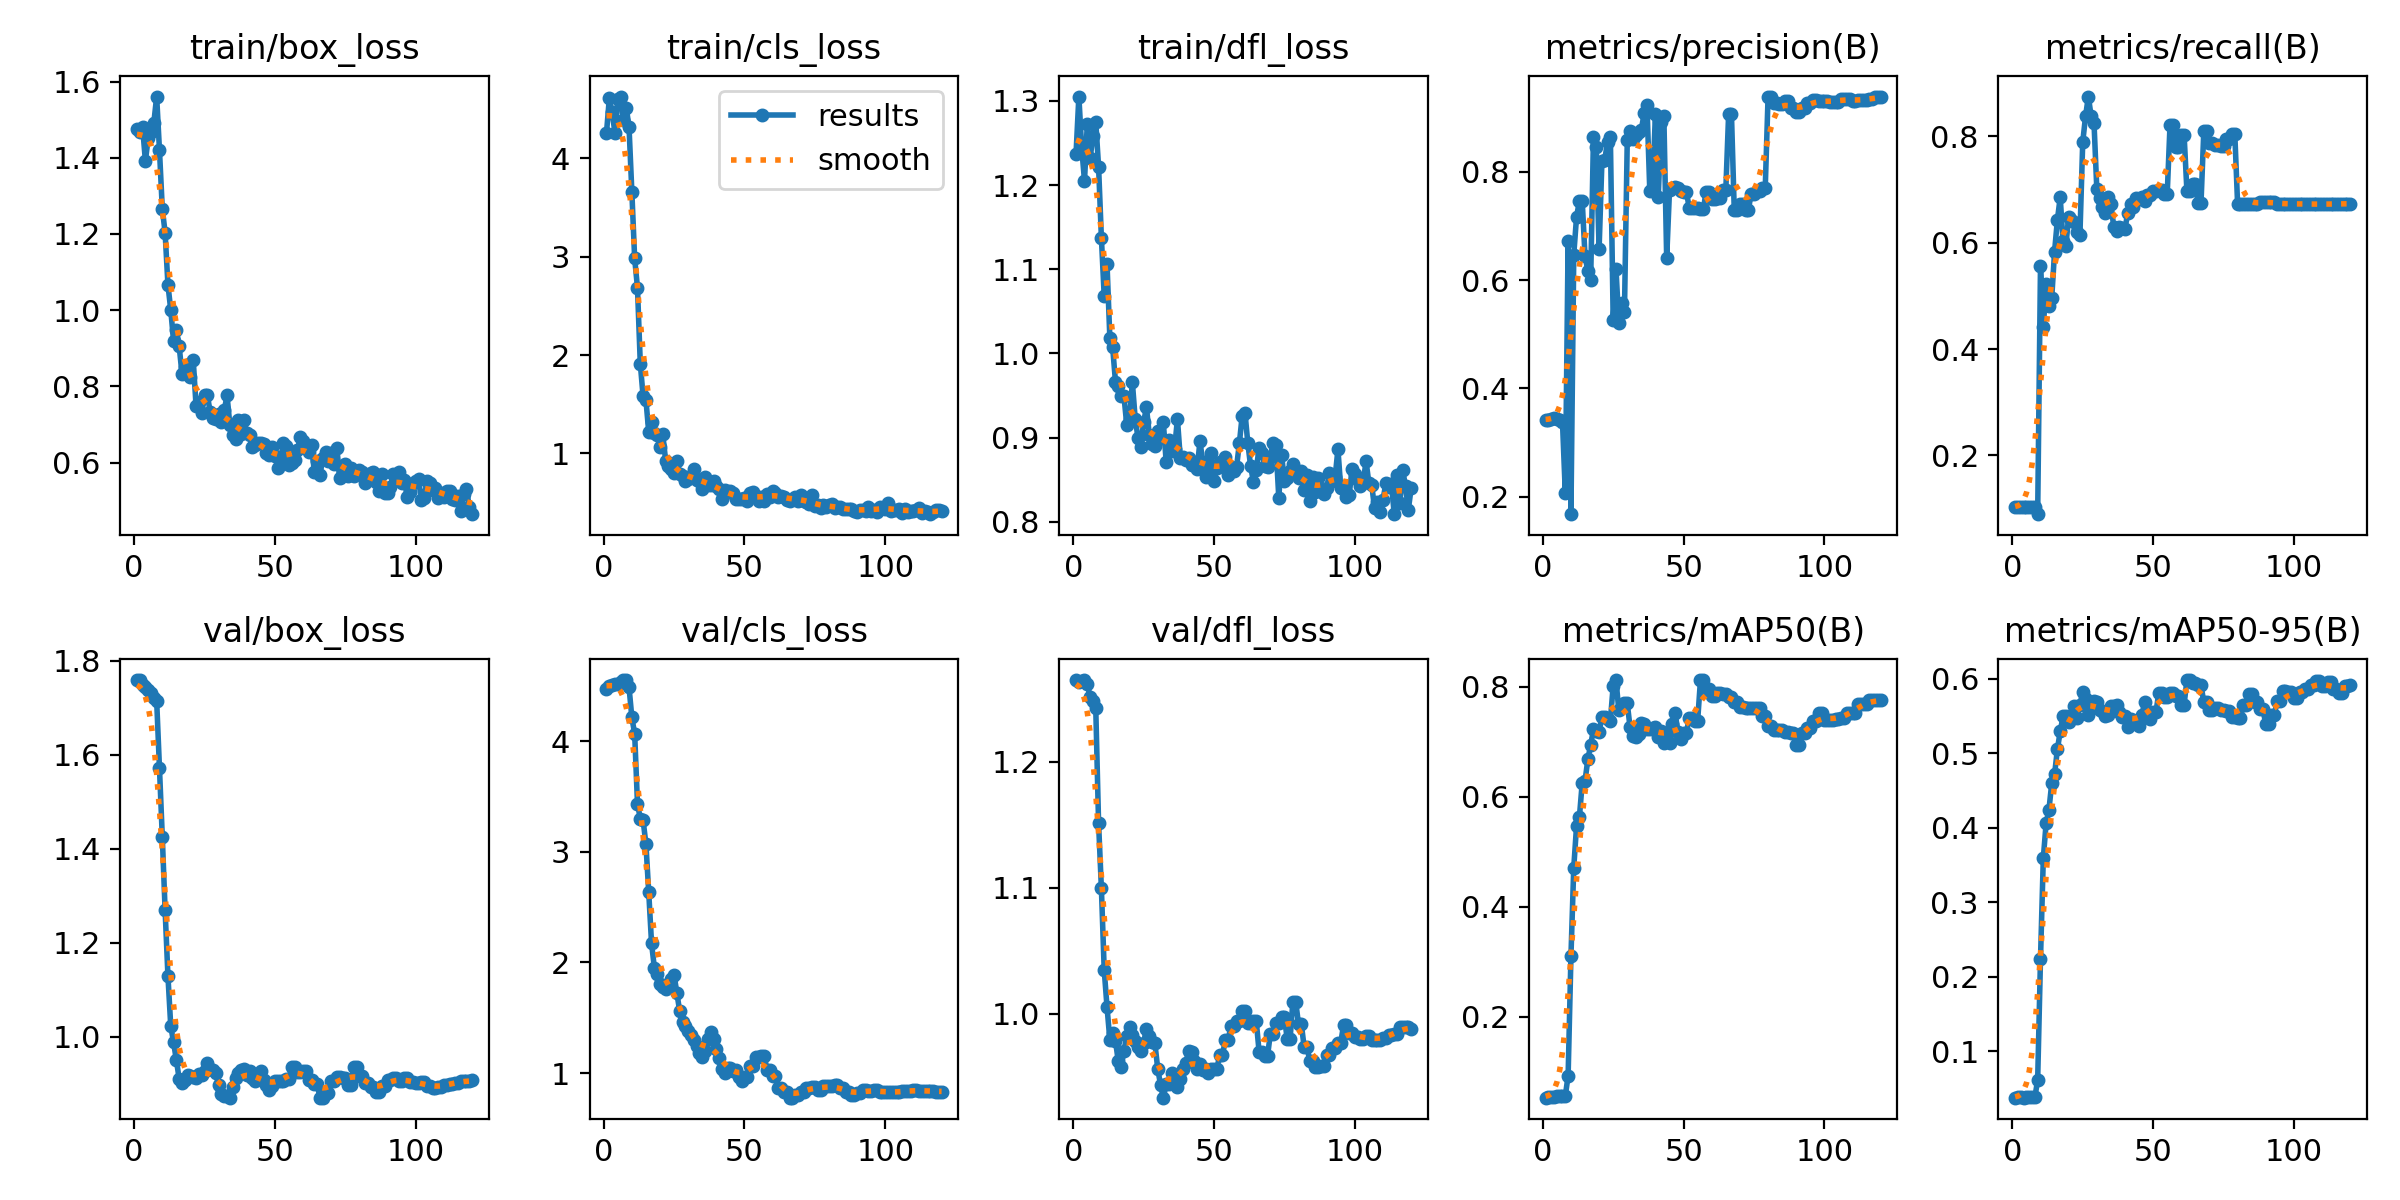

The file beside this chart, header and first rows:
epoch, time, train/box_loss, train/cls_loss, train/dfl_loss, metrics/precision(B), metrics/recall(B), metrics/mAP50(B), metrics/mAP50-95(B), val/box_loss, val/cls_loss, val/dfl_loss, lr/pg0, lr/pg1, lr/pg2
1, 0.3257, 1.475, 4.259, 1.237, 0.3425, 0.1027, 0.0533, 0.0378, 1.759, 4.472, 1.265, 0, 0, 0
2, 0.6963, 1.468, 4.608, 1.305, 0.3422, 0.1027, 0.05411, 0.03808, 1.759, 4.501, 1.263, 7.62656e-06, 7.62656e-06, 7.62656e-06
3, 1.195, 1.481, 4.467, 1.245, 0.3434, 0.1027, 0.05512, 0.03847, 1.749, 4.509, 1.264, 1.51262e-05, 1.51262e-05, 1.51262e-05
4, 1.553, 1.392, 4.259, 1.205, 0.3456, 0.1027, 0.0553, 0.03767, 1.744, 4.512, 1.265, 2.2499e-05, 2.2499e-05, 2.2499e-05
5, 1.905, 1.452, 4.607, 1.273, 0.3434, 0.1027, 0.05645, 0.03814, 1.737, 4.52, 1.261, 2.97449e-05, 2.97449e-05, 2.97449e-05
6, 2.251, 1.467, 4.628, 1.232, 0.3416, 0.1027, 0.05648, 0.03816, 1.731, 4.532, 1.252, 3.68639e-05, 3.68639e-05, 3.68639e-05
7, 2.589, 1.492, 4.388, 1.259, 0.3373, 0.1027, 0.05655, 0.03817, 1.721, 4.549, 1.248, 4.38561e-05, 4.38561e-05, 4.38561e-05
8, 2.935, 1.561, 4.517, 1.275, 0.2067, 0.1027, 0.05646, 0.03794, 1.715, 4.552, 1.242, 5.07213e-05, 5.07213e-05, 5.07213e-05
9, 3.288, 1.42, 4.319, 1.222, 0.6729, 0.08929, 0.09348, 0.06165, 1.571, 4.488, 1.151, 5.74597e-05, 5.74597e-05, 5.74597e-05
10, 3.75, 1.266, 3.66, 1.137, 0.1678, 0.5563, 0.3101, 0.2238, 1.426, 4.214, 1.1, 6.40712e-05, 6.40712e-05, 6.40712e-05
11, 4.231, 1.203, 2.982, 1.068, 0.6471, 0.4419, 0.4715, 0.3589, 1.269, 4.067, 1.035, 7.05558e-05, 7.05558e-05, 7.05558e-05
12, 4.722, 1.067, 2.685, 1.106, 0.7175, 0.5222, 0.5475, 0.4059, 1.13, 3.436, 1.006, 7.69135e-05, 7.69135e-05, 7.69135e-05
13, 5.227, 1.001, 1.912, 1.019, 0.746, 0.4815, 0.5629, 0.4239, 1.023, 3.299, 0.9796, 8.31443e-05, 8.31443e-05, 8.31443e-05
14, 5.718, 0.9198, 1.579, 1.007, 0.7469, 0.4968, 0.6252, 0.4598, 0.988, 3.285, 0.9848, 8.92482e-05, 8.92482e-05, 8.92482e-05
15, 6.214, 0.9486, 1.546, 0.9664, 0.6444, 0.5833, 0.6288, 0.4714, 0.95, 3.07, 0.9788, 9.52253e-05, 9.52253e-05, 9.52253e-05
16, 6.728, 0.9048, 1.215, 0.9614, 0.6176, 0.6428, 0.6681, 0.5049, 0.9101, 2.633, 0.9624, 0.0001011, 0.0001011, 0.0001011
17, 7.223, 0.8325, 1.314, 0.9501, 0.5996, 0.6855, 0.6943, 0.529, 0.9007, 2.172, 0.9579, 0.0001068, 0.0001068, 0.0001068
18, 7.733, 0.852, 1.211, 0.9498, 0.8651, 0.6029, 0.7227, 0.5491, 0.908, 1.951, 0.9705, 0.0001124, 0.0001124, 0.0001124
19, 8.23, 0.8534, 1.183, 0.9155, 0.8456, 0.5941, 0.7188, 0.5497, 0.9191, 1.899, 0.9826, 0.0001179, 0.0001179, 0.0001179
20, 8.72, 0.8243, 1.07, 0.9219, 0.6579, 0.6488, 0.7183, 0.5422, 0.9171, 1.808, 0.9893, 0.0001232, 0.0001232, 0.0001232
21, 9.2, 0.868, 1.192, 0.9657, 0.8195, 0.6422, 0.7451, 0.5496, 0.9142, 1.781, 0.9832, 0.0001284, 0.0001284, 0.0001284
22, 9.705, 0.7473, 0.9261, 0.9227, 0.8226, 0.639, 0.7447, 0.5626, 0.9122, 1.759, 0.9789, 0.0001335, 0.0001335, 0.0001335
23, 10.19, 0.7586, 0.869, 0.8999, 0.8561, 0.6204, 0.7411, 0.5476, 0.9206, 1.779, 0.9741, 0.0001385, 0.0001385, 0.0001385
24, 10.63, 0.7291, 0.8363, 0.8889, 0.8642, 0.614, 0.7384, 0.5651, 0.9178, 1.847, 0.9704, 0.0001433, 0.0001433, 0.0001433
25, 11.22, 0.7775, 0.8011, 0.9183, 0.5262, 0.7891, 0.8018, 0.5818, 0.9277, 1.883, 0.9767, 0.000148, 0.000148, 0.000148
26, 11.7, 0.7768, 0.9257, 0.9361, 0.6207, 0.8379, 0.812, 0.5731, 0.9438, 1.723, 0.9882, 0.0001526, 0.0001526, 0.0001526
27, 12.13, 0.7326, 0.7897, 0.9038, 0.5205, 0.875, 0.7573, 0.5505, 0.9314, 1.557, 0.9821, 0.0001571, 0.0001571, 0.0001571
28, 12.57, 0.7177, 0.7674, 0.893, 0.5577, 0.8375, 0.7652, 0.5618, 0.9289, 1.459, 0.9777, 0.0001614, 0.0001614, 0.0001614
29, 13.01, 0.7131, 0.717, 0.8899, 0.541, 0.826, 0.7709, 0.5704, 0.9217, 1.425, 0.9768, 0.0001656, 0.0001656, 0.0001656
30, 13.44, 0.728, 0.74, 0.9081, 0.8585, 0.7012, 0.77, 0.5687, 0.8971, 1.376, 0.9567, 0.0001697, 0.0001697, 0.0001697
31, 13.88, 0.7063, 0.7669, 0.8999, 0.8754, 0.6839, 0.7261, 0.5575, 0.8789, 1.344, 0.9439, 0.0001736, 0.0001736, 0.0001736
32, 14.32, 0.7373, 0.8438, 0.9182, 0.8615, 0.6665, 0.7108, 0.556, 0.8738, 1.301, 0.9336, 0.0001774, 0.0001774, 0.0001774
33, 14.73, 0.7761, 0.7277, 0.8714, 0.8692, 0.6568, 0.7095, 0.5497, 0.8737, 1.248, 0.9442, 0.0001811, 0.0001811, 0.0001811
34, 15.15, 0.6976, 0.7231, 0.8976, 0.8736, 0.6866, 0.7151, 0.5509, 0.8703, 1.179, 0.9444, 0.0001847, 0.0001847, 0.0001847
35, 15.58, 0.6711, 0.6344, 0.8842, 0.8783, 0.6737, 0.7337, 0.5632, 0.8922, 1.142, 0.9528, 0.0001881, 0.0001881, 0.0001881
36, 16.01, 0.6611, 0.7645, 0.8869, 0.9082, 0.6303, 0.7317, 0.5634, 0.9121, 1.197, 0.9451, 0.0001914, 0.0001914, 0.0001914
37, 16.45, 0.7129, 0.6751, 0.9222, 0.9239, 0.6218, 0.724, 0.565, 0.9226, 1.311, 0.9417, 0.0001946, 0.0001946, 0.0001946
38, 16.87, 0.6743, 0.6834, 0.8764, 0.7651, 0.6301, 0.7228, 0.5549, 0.9293, 1.371, 0.9482, 0.0001977, 0.0001977, 0.0001977
39, 17.3, 0.7109, 0.7232, 0.877, 0.7718, 0.6274, 0.7256, 0.5478, 0.9308, 1.305, 0.9565, 0.0002006, 0.0002006, 0.0002006
40, 17.73, 0.6778, 0.6701, 0.8738, 0.9072, 0.6261, 0.7272, 0.5503, 0.9185, 1.216, 0.961, 0.0002034, 0.0002034, 0.0002034
41, 18.24, 0.6724, 0.6361, 0.8759, 0.7531, 0.6564, 0.7081, 0.5343, 0.9273, 1.137, 0.971, 0.0002061, 0.0002061, 0.0002061
42, 18.68, 0.6399, 0.5338, 0.8671, 0.8923, 0.6729, 0.7196, 0.5462, 0.9127, 1.035, 0.9701, 0.0002086, 0.0002086, 0.0002086
43, 19.1, 0.6459, 0.6267, 0.8708, 0.9026, 0.6678, 0.6971, 0.5428, 0.9049, 1.001, 0.9624, 0.0002111, 0.0002111, 0.0002111
44, 19.52, 0.6503, 0.6108, 0.8628, 0.6405, 0.6841, 0.7145, 0.542, 0.9133, 1.044, 0.956, 0.0002134, 0.0002134, 0.0002134
45, 19.95, 0.6522, 0.6128, 0.8958, 0.7663, 0.6827, 0.6978, 0.5357, 0.9277, 1.041, 0.9606, 0.0002155, 0.0002155, 0.0002155
46, 20.36, 0.6485, 0.5956, 0.8713, 0.7711, 0.6858, 0.732, 0.5504, 0.9069, 1.023, 0.9554, 0.0002176, 0.0002176, 0.0002176
47, 20.8, 0.6256, 0.5385, 0.8538, 0.7722, 0.6786, 0.7523, 0.5691, 0.8962, 1.025, 0.9565, 0.0002195, 0.0002195, 0.0002195
48, 21.23, 0.6195, 0.5317, 0.8619, 0.7711, 0.6899, 0.7178, 0.5564, 0.8874, 0.961, 0.9529, 0.0002213, 0.0002213, 0.0002213
49, 21.65, 0.6421, 0.541, 0.8821, 0.7651, 0.6902, 0.7053, 0.5454, 0.8951, 0.925, 0.9564, 0.0002229, 0.0002229, 0.0002229
50, 22.08, 0.6179, 0.5438, 0.8483, 0.7632, 0.6979, 0.7168, 0.5546, 0.9049, 0.9687, 0.956, 0.0002245, 0.0002245, 0.0002245
51, 22.49, 0.586, 0.5136, 0.8637, 0.7632, 0.6979, 0.7168, 0.5546, 0.9049, 0.9687, 0.956, 0.0002259, 0.0002259, 0.0002259
52, 22.92, 0.6081, 0.5998, 0.8709, 0.7339, 0.6984, 0.7427, 0.5806, 0.9067, 1.06, 0.9676, 0.0002272, 0.0002272, 0.0002272
53, 23.32, 0.651, 0.6072, 0.8661, 0.7339, 0.6984, 0.7427, 0.5806, 0.9067, 1.06, 0.9676, 0.0002283, 0.0002283, 0.0002283
54, 23.74, 0.6425, 0.5574, 0.8774, 0.7341, 0.6912, 0.7386, 0.5757, 0.9109, 1.143, 0.979, 0.0002294, 0.0002294, 0.0002294
55, 24.15, 0.5944, 0.512, 0.8562, 0.7341, 0.6912, 0.7386, 0.5757, 0.9109, 1.143, 0.979, 0.0002303, 0.0002303, 0.0002303
56, 24.58, 0.5988, 0.5598, 0.8658, 0.7308, 0.8218, 0.8123, 0.5808, 0.9347, 1.153, 0.9906, 0.000231, 0.000231, 0.000231
57, 25.12, 0.6079, 0.514, 0.861, 0.7308, 0.8218, 0.8123, 0.5808, 0.9347, 1.153, 0.9906, 0.0002317, 0.0002317, 0.0002317
58, 25.58, 0.6326, 0.5878, 0.8651, 0.7635, 0.7793, 0.7953, 0.5772, 0.924, 1.031, 0.9944, 0.0002322, 0.0002322, 0.0002322
59, 25.99, 0.6663, 0.5581, 0.8934, 0.7635, 0.7793, 0.7953, 0.5772, 0.924, 1.031, 0.9944, 0.0002326, 0.0002326, 0.0002326
60, 26.43, 0.6568, 0.6213, 0.9263, 0.7508, 0.8026, 0.7835, 0.5651, 0.9273, 0.9697, 1.003, 0.0002329, 0.0002329, 0.0002329
... 60 more rows
